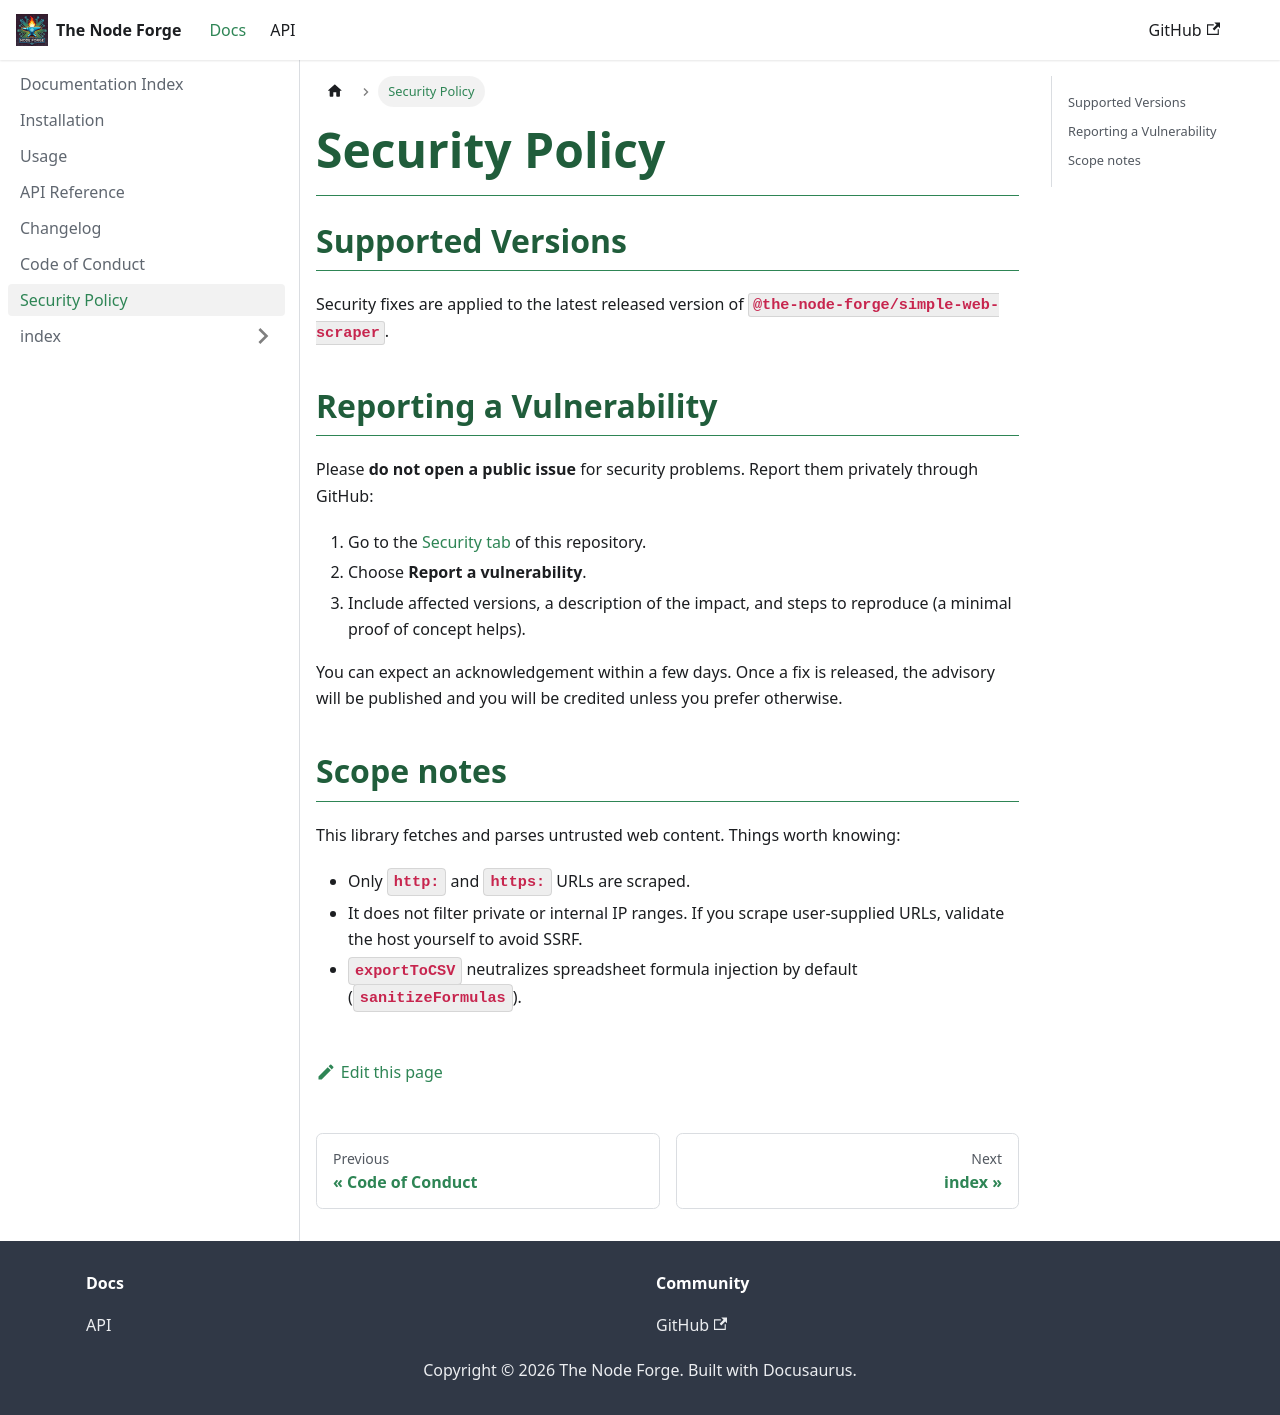

repository: The-Node-Forge/simple-web-scraper · page: docs/SECURITY.html · generator: docusaurus

# Security Policy

## Supported Versions

Security fixes are applied to the latest released version of
`@the-node-forge/simple-web-scraper`.

## Reporting a Vulnerability

Please **do not open a public issue** for security problems. Report them privately
through GitHub:

1. Go to the
   [Security tab](https://github.com/The-Node-Forge/simple-web-scraper/security) of
   this repository.
2. Choose **Report a vulnerability**.
3. Include affected versions, a description of the impact, and steps to reproduce (a
   minimal proof of concept helps).

You can expect an acknowledgement within a few days. Once a fix is released, the
advisory will be published and you will be credited unless you prefer otherwise.

## Scope notes

This library fetches and parses untrusted web content. Things worth knowing:

- Only `http:` and `https:` URLs are scraped.
- It does not filter private or internal IP ranges. If you scrape user-supplied URLs,
  validate the host yourself to avoid SSRF.
- `exportToCSV` neutralizes spreadsheet formula injection by default
  (`sanitizeFormulas`).
